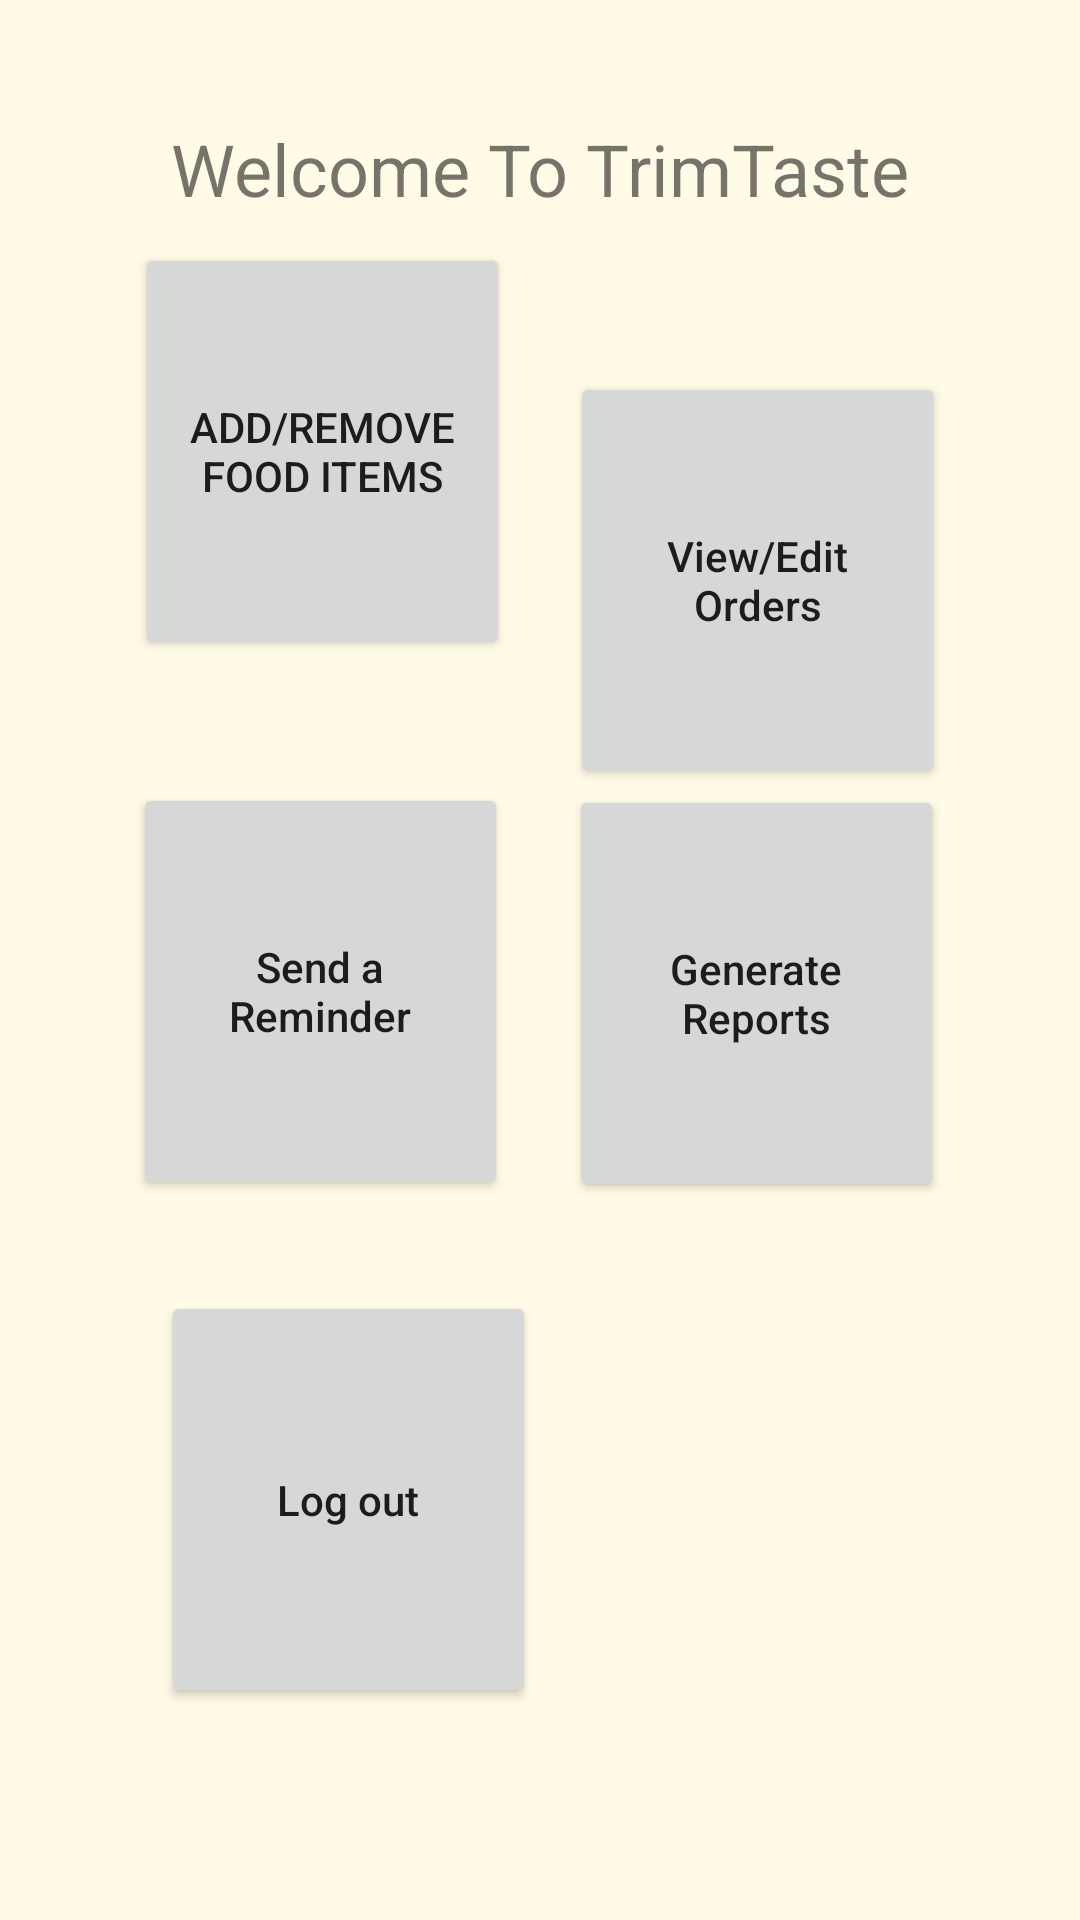

Layout XML and referenced resources for this Android screen:
<!-- AndroidManifest.xml: application theme AppTheme -->
<!-- res/layout/activity_main.xml -->
<?xml version="1.0" encoding="utf-8"?>
<androidx.constraintlayout.widget.ConstraintLayout xmlns:android="http://schemas.android.com/apk/res/android"
    xmlns:app="http://schemas.android.com/apk/res-auto"
    xmlns:tools="http://schemas.android.com/tools"
    android:layout_width="match_parent"
    android:layout_height="match_parent"
    android:background="@color/background"
    tools:context=".MainActivity">

    <Button
        android:id="@+id/btnAddorRemove"
        android:layout_width="125dp"
        android:layout_height="139dp"
        android:layout_marginStart="25dp"
        android:layout_marginTop="90dp"
        android:layout_marginBottom="50dp"
        android:text="@string/btnaddorremove"
        app:layout_constraintBottom_toTopOf="@+id/btnSendaReminder"
        app:layout_constraintEnd_toStartOf="@+id/btnVieworEdit"
        app:layout_constraintHorizontal_bias="0.5"
        app:layout_constraintStart_toStartOf="parent"
        app:layout_constraintTop_toTopOf="parent"
        tools:textAllCaps="false" />

    <Button
        android:id="@+id/btnVieworEdit"
        android:layout_width="125dp"
        android:layout_height="139dp"
        android:layout_marginTop="124dp"
        android:layout_marginEnd="25dp"
        android:text="@string/btnVieworEdit"
        android:textAllCaps="false"
        app:layout_constraintEnd_toEndOf="parent"
        app:layout_constraintHorizontal_bias="0.5"
        app:layout_constraintStart_toEndOf="@+id/btnAddorRemove"
        app:layout_constraintTop_toTopOf="parent" />

    <Button
        android:id="@+id/btnSendaReminder"
        android:layout_width="125dp"
        android:layout_height="139dp"
        android:layout_marginStart="24dp"
        android:layout_marginBottom="240dp"
        android:text="@string/btnSendReminder"
        android:textAllCaps="false"
        app:layout_constraintBottom_toBottomOf="parent"
        app:layout_constraintEnd_toStartOf="@+id/btnGenerateReport"
        app:layout_constraintHorizontal_bias="0.5"
        app:layout_constraintStart_toStartOf="parent" />

    <Button
        android:id="@+id/btnGenerateReport"
        android:layout_width="125dp"
        android:layout_height="139dp"
        android:layout_marginTop="50dp"
        android:layout_marginEnd="25dp"
        android:layout_marginBottom="240dp"
        android:text="@string/btnGenerateReport"
        android:textAllCaps="false"
        app:layout_constraintBottom_toBottomOf="parent"
        app:layout_constraintEnd_toEndOf="parent"
        app:layout_constraintHorizontal_bias="0.5"
        app:layout_constraintStart_toEndOf="@+id/btnSendaReminder"
        app:layout_constraintTop_toBottomOf="@+id/btnVieworEdit"
        app:layout_constraintVertical_bias="0.989" />

    <Button
        android:id="@+id/btnLogout"
        android:layout_width="125dp"
        android:layout_height="139dp"
        android:layout_marginStart="24dp"
        android:layout_marginBottom="50dp"
        android:text="@string/btnLogout"
        android:textAllCaps="false"
        app:layout_constraintBottom_toBottomOf="parent"
        app:layout_constraintEnd_toEndOf="parent"
        app:layout_constraintHorizontal_bias="0.141"
        app:layout_constraintStart_toStartOf="parent"
        app:layout_constraintTop_toBottomOf="@+id/btnSendaReminder"
        app:layout_constraintVertical_bias="0.596" />

    <TextView
        android:id="@+id/txtFItemName"
        android:layout_width="wrap_content"
        android:layout_height="wrap_content"
        android:layout_marginTop="40dp"
        android:text="@string/txtTitle"
        android:textSize="24sp"
        app:layout_constraintEnd_toEndOf="parent"
        app:layout_constraintStart_toStartOf="parent"
        app:layout_constraintTop_toTopOf="parent" />
</androidx.constraintlayout.widget.ConstraintLayout>
<!-- resources referenced by this layout -->
<resources>
  <color name="background">#FFFBE6</color>
  <string name="btnGenerateReport">Generate Reports</string>
  <string name="btnLogout">Log out</string>
  <string name="btnSendReminder">Send a Reminder</string>
  <string name="btnVieworEdit">View/Edit Orders</string>
  <string name="btnaddorremove">Add/Remove Food Items</string>
  <string name="txtTitle">Welcome To TrimTaste</string>
  <style name="AppTheme" parent="Theme.AppCompat.DayNight.NoActionBar">
          
          <item name="colorPrimary">@color/BasilGreen_800</item>
          <item name="colorPrimaryVariant">@color/BasilGreen_500</item>
          <item name="colorOnPrimary">@color/BasilGreen_100</item>
          
          <item name="colorSecondary">@color/BasilOrange</item>
          <item name="colorSecondaryVariant">@color/background</item>
          <item name="colorOnSecondary">@color/black</item>
          
          <item name="android:statusBarColor">?attr/colorOnPrimary</item>
          
          <item name="windowActionBar">false</item>
          <item name="windowNoTitle">true</item>
      </style>
  <color name="BasilGreen_800">#356856</color>
  <color name="BasilGreen_500">#37966F</color>
  <color name="BasilGreen_100">#B9E4C9</color>
  <color name="BasilOrange">#FD5523</color>
  <color name="black">#FF000000</color>
</resources>
